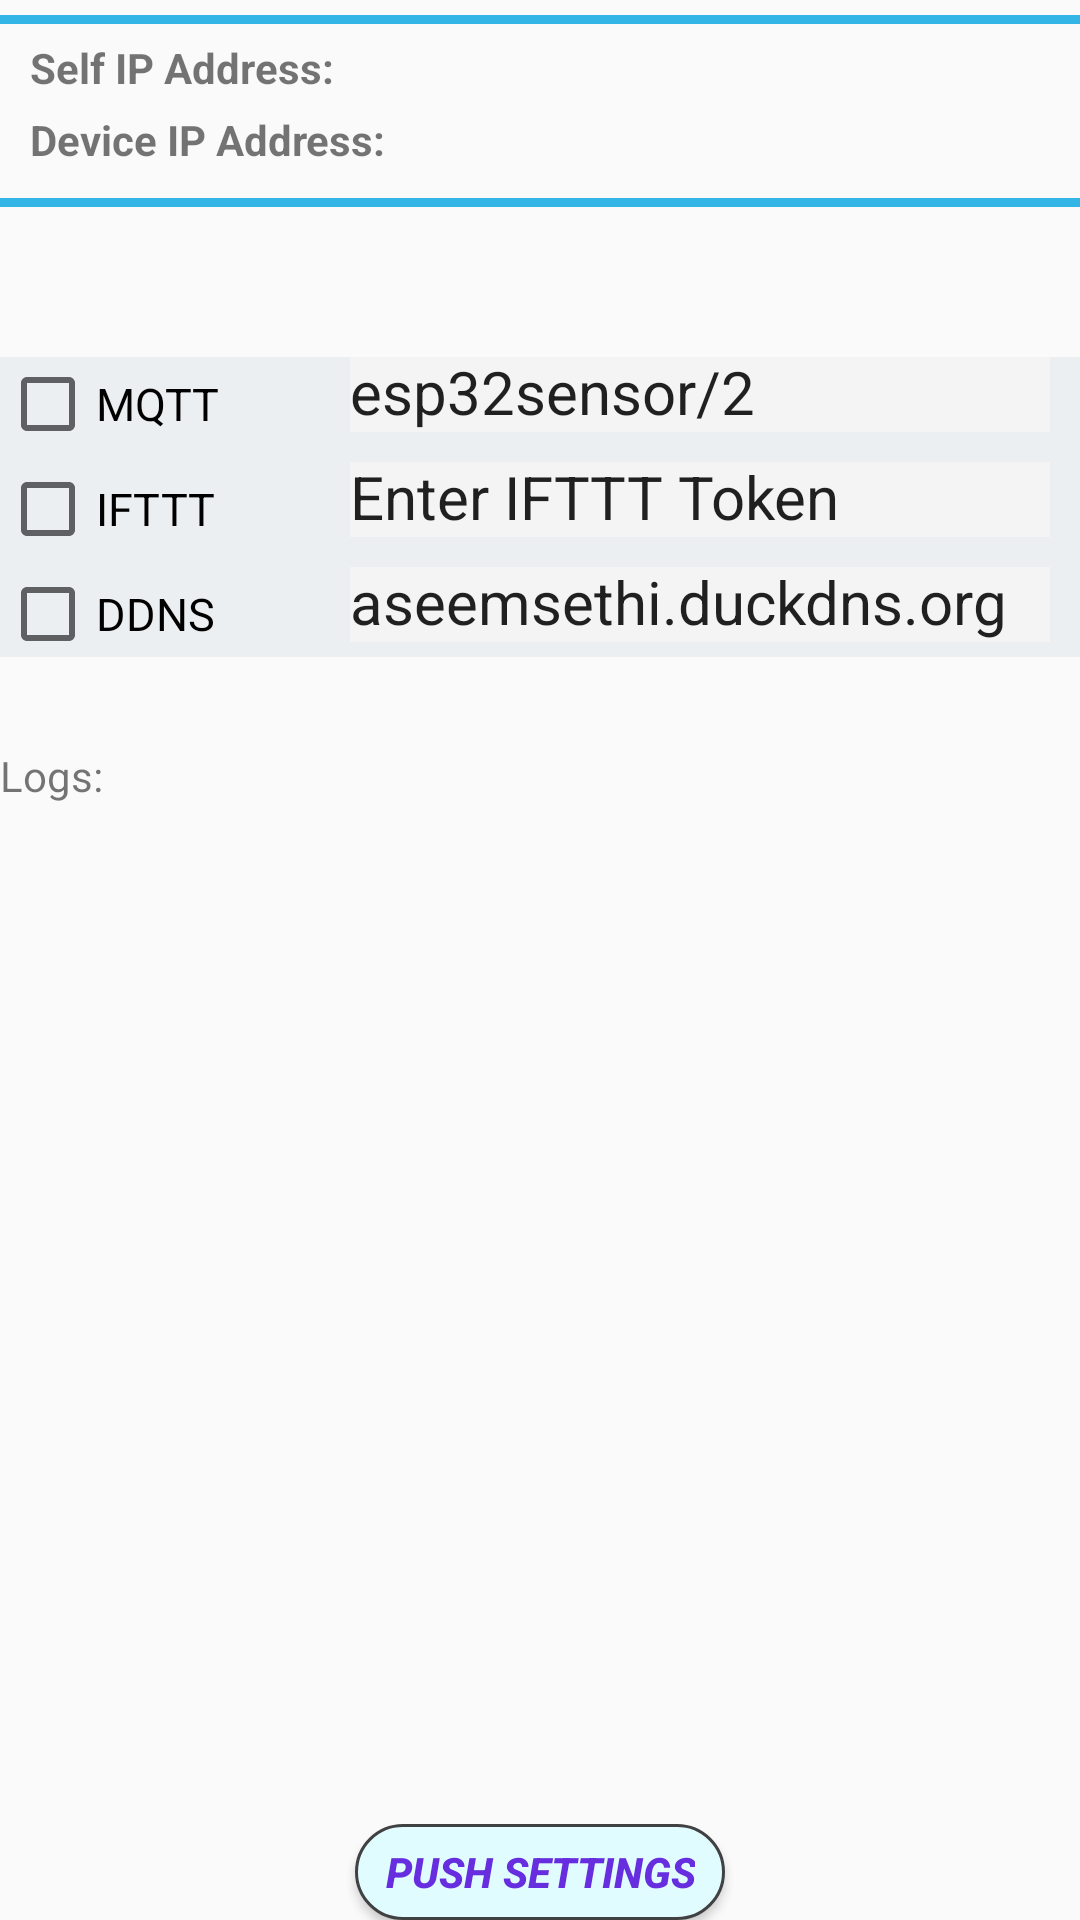

Write the Android layout XML for this screen, with the resource values it uses.
<!-- AndroidManifest.xml: activity theme AppTheme.NoActionBar -->
<!-- res/layout/activity_notifications.xml -->
<?xml version="1.0" encoding="utf-8"?>
<LinearLayout xmlns:android="http://schemas.android.com/apk/res/android"
    xmlns:app="http://schemas.android.com/apk/res-auto"
    xmlns:tools="http://schemas.android.com/tools"
    android:layout_width="match_parent"
    android:layout_height="match_parent"
    android:orientation="vertical"
    tools:context=".notificationsActivity">

     <View
        android:layout_width="match_parent"
        android:layout_height="3dp"
        android:layout_marginTop="5dp"
        android:background="@android:color/holo_blue_light" />

    <LinearLayout
        android:layout_width="match_parent"
        android:layout_height="wrap_content"
        android:layout_marginLeft="10dp"
        android:layout_marginTop="5dp"
        android:orientation="horizontal">

        <TextView
            android:layout_width="0dp"
            android:layout_height="wrap_content"
            android:layout_weight="1"
            android:background="@drawable/my_border"
            android:textStyle="bold"
            android:text="Self IP Address:" />

        <TextView
            android:id="@+id/notify_self_ipaddress"
            android:layout_width="0dp"
            android:layout_height="wrap_content"
            android:layout_weight="1"
            android:textStyle="bold"
            android:textSize="12sp" />
    </LinearLayout>

    <LinearLayout
        android:layout_width="match_parent"
        android:layout_height="wrap_content"
        android:layout_marginLeft="10dp"
        android:layout_marginTop="5dp"
        android:orientation="horizontal">

        <TextView
            android:layout_width="0dp"
            android:layout_height="wrap_content"
            android:layout_weight="1"
            android:background="@drawable/my_border"
            android:textStyle="bold"
            android:text="Device IP Address:" />

        <TextView
            android:id="@+id/notify_dev_ipaddress"
            android:layout_width="0dp"
            android:layout_height="wrap_content"
            android:layout_weight="1"
            android:textStyle="bold"
            android:textSize="12sp" />
    </LinearLayout>

    <View
        android:layout_width="match_parent"
        android:layout_height="3dp"
        android:layout_marginTop="10dp"
        android:background="@android:color/holo_blue_light" />

    <TableLayout
        android:id="@+id/table1"
        android:layout_width="match_parent"
        android:layout_height="100dp"
        android:layout_marginTop="50dp"
        android:background="#ECEFF1"
        android:padding="0dp"
        android:shrinkColumns="*"
        android:stretchColumns="*">

        <TableRow
            android:layout_width="match_parent"
            android:layout_height="match_parent">

            <CheckBox
                android:id="@+id/checkbox_mqtt"
                android:layout_width="0dp"
                android:layout_height="25dp"
                android:layout_weight="4"
                android:textSize="15dp"
                android:text="MQTT" />

            <EditText
                android:id="@+id/mqtt_val"
                android:layout_width="0dp"
                android:layout_height="25dp"
                android:layout_marginRight="10dp"
                android:layout_weight="8"
                android:textSize="20dp"
                android:background="#f4f4f4"
                android:text="esp32sensor/2" />
        </TableRow>

        <View android:layout_height="10dp" />

        <TableRow
            android:layout_width="match_parent"
            android:layout_height="match_parent">

            <CheckBox
                android:id="@+id/checkbox_ifttt"
                android:layout_width="0dp"
                android:layout_height="25dp"
                android:layout_weight="4"
                android:textSize="15dp"
                android:text="IFTTT" />

            <EditText
                android:id="@+id/ifttt_val"
                android:layout_width="0dp"
                android:layout_height="25dp"
                android:layout_marginRight="10dp"
                android:layout_weight="8"
                android:textSize="20dp"
                android:background="#f4f4f4"
                android:text="Enter IFTTT Token" />
        </TableRow>

        <View android:layout_height="10dp" />

        <TableRow
            android:layout_width="match_parent"
            android:layout_height="match_parent">

            <CheckBox
                android:id="@+id/checkbox_ddns"
                android:layout_width="0dp"
                android:layout_height="25dp"
                android:layout_weight="4"
                android:textSize="15dp"
                android:text="DDNS" />

            <EditText
                android:id="@+id/ddns_val"
                android:layout_width="0dp"
                android:layout_height="25dp"
                android:layout_marginRight="10dp"
                android:layout_weight="8"
                android:textSize="20dp"
                android:background="#f4f4f4"
                android:text="aseemsethi.duckdns.org" />
        </TableRow>

    </TableLayout>

    <TextView
        android:id="@+id/hosts"
        android:layout_width="wrap_content"
        android:layout_height="wrap_content"
        android:layout_marginTop="30dp"
        android:inputType="textPersonName"
        android:text="Logs:" />

    <android.support.v7.widget.RecyclerView
        android:id="@+id/notify_recycler_view"
        android:layout_width="368dp"
        android:layout_height="300dp"
        android:layout_margin="10dp"
        android:layout_marginLeft="10dp"
        android:layout_marginTop="10dp"
        android:layout_marginEnd="10dp"
        android:layout_marginRight="10dp"
        android:layout_marginBottom="10dp"
        android:fillViewport="true"
        android:scrollbars="vertical"
        android:verticalScrollbarPosition="right"
        app:layout_behavior="@string/appbar_scrolling_view_behavior">
    </android.support.v7.widget.RecyclerView>

    <LinearLayout
        android:layout_width="match_parent"
        android:layout_height="wrap_content"
        android:layout_marginTop="20dp"
        android:gravity="center"
        android:orientation="horizontal">

        <Button
            android:id="@+id/pushSettingsB"
            android:layout_width="wrap_content"
            android:layout_height="wrap_content"
            android:background="@drawable/rounded_corner"
            android:paddingHorizontal="10dp"
            android:text="Push Settings"
            android:textColor="#672edf"
            android:textStyle="bold|italic" />
    </LinearLayout>
</LinearLayout>
<!-- resources referenced by this layout -->
<resources>
  <!-- drawable my_border (drawable) -->
  <?xml version="1.0" encoding="utf-8"?>
  <selector xmlns:android="http://schemas.android.com/apk/res/android">
  
      <shape xmlns:android="http://schemas.android.com/apk/res/android"
          android:shape="rectangle" >
  
          
          <solid
              android:color="@android:color/holo_blue_light">
          </solid>
  
          
          <stroke
              android:width="1dp"
              android:color="@android:color/black">
          </stroke>
  
          
          <corners
              android:radius="2dp"   >
          </corners>
  
      </shape>
  
  </selector>
  <!-- drawable rounded_corner (drawable) -->
  <?xml version="1.0" encoding="utf-8"?>
  <shape xmlns:android="http://schemas.android.com/apk/res/android" >
      <stroke
          android:width="1dp"
          android:color="@color/colorPrimary" />
  
      <solid android:color="#e1fcff" />
      <padding
          android:left="1dp"
          android:right="1dp"
          android:bottom="1dp"
          android:top="1dp" />
  
      <corners android:radius="20dp" />
  </shape>
  <style name="AppTheme.NoActionBar">
          <item name="windowActionBar">false</item>
          <item name="windowNoTitle">true</item>
      </style>
  <color name="colorPrimary">@color/evercam_dark_gray</color>
  <color name="evercam_dark_gray">#404142</color>
</resources>
